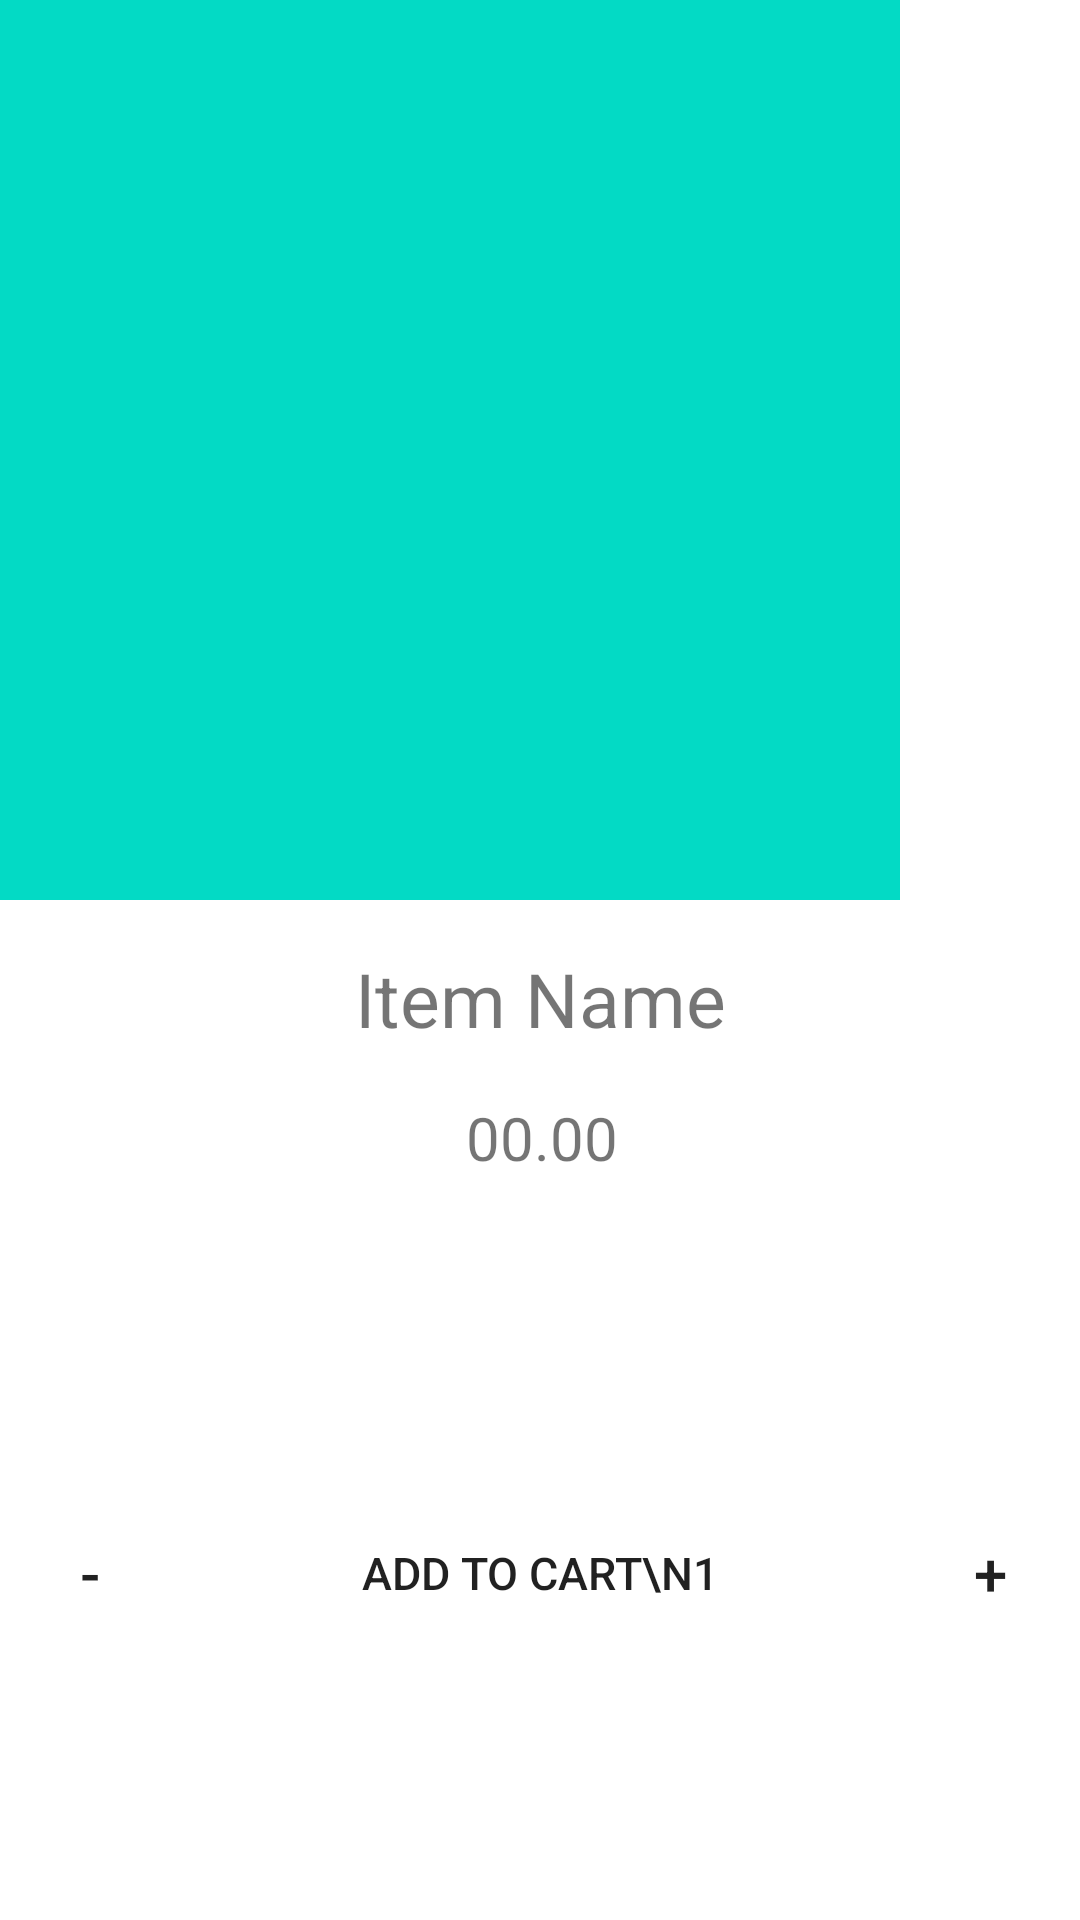

Write the Android layout XML for this screen, with the resource values it uses.
<!-- AndroidManifest.xml: application theme Theme.Food_App_v03 -->
<!-- res/layout/add2cart_dialog.xml -->
<?xml version="1.0" encoding="utf-8"?>
<androidx.constraintlayout.widget.ConstraintLayout xmlns:android="http://schemas.android.com/apk/res/android"
    xmlns:tools="http://schemas.android.com/tools"
    android:layout_width="300dp"
    android:layout_height="wrap_content"
    xmlns:app="http://schemas.android.com/apk/res-auto">

    <ImageView
        android:id="@+id/dialog_iv"
        android:layout_width="300dp"
        android:layout_height="300dp"
        android:background="@color/teal_200"
        app:layout_constraintEnd_toEndOf="parent"
        app:layout_constraintHorizontal_bias="0.0"
        app:layout_constraintStart_toStartOf="parent"
        app:layout_constraintTop_toTopOf="parent"
        android:scaleType="centerCrop"/>

    <TextView
        android:id="@+id/dialog_name"
        android:layout_width="300dp"
        android:layout_height="wrap_content"
        android:layout_marginTop="16dp"
        android:text="Item Name"
        android:textAlignment="center"
        android:textSize="25dp"
        app:layout_constraintEnd_toEndOf="parent"
        app:layout_constraintHorizontal_bias="0.5"
        app:layout_constraintStart_toStartOf="parent"
        app:layout_constraintTop_toBottomOf="@+id/dialog_iv" />

    <TextView
        android:id="@+id/dialog_food_price"
        android:layout_width="wrap_content"
        android:layout_height="wrap_content"
        android:layout_marginTop="16dp"
        android:text="00.00"
        android:textSize="20dp"
        app:layout_constraintEnd_toEndOf="parent"
        app:layout_constraintHorizontal_bias="0.502"
        app:layout_constraintStart_toStartOf="parent"
        app:layout_constraintTop_toBottomOf="@+id/dialog_name" />

    <Button
        android:id="@+id/dialog_add_to_cart_btn"
        android:layout_width="180dp"
        android:layout_height="60dp"
        android:layout_marginTop="16dp"
        android:background="@drawable/rectangle_btn"
        android:text="Add to cart\n1"
        android:textSize="15dp"
        app:layout_constraintBottom_toBottomOf="parent"
        app:layout_constraintEnd_toStartOf="@+id/dialog_add_btn"
        app:layout_constraintStart_toEndOf="@+id/dialog_minus_btn"
        app:layout_constraintTop_toBottomOf="@+id/dialog_food_price" />

    <Button
        android:id="@+id/dialog_minus_btn"
        android:layout_width="60dp"
        android:layout_height="60dp"
        android:layout_marginTop="16dp"
        android:background="@drawable/rectangle_btn"
        android:text="-"
        android:textSize="20dp"
        app:layout_constraintBottom_toBottomOf="parent"
        app:layout_constraintStart_toStartOf="parent"
        app:layout_constraintTop_toBottomOf="@+id/dialog_food_price" />

    <Button
        android:id="@+id/dialog_add_btn"
        android:layout_width="60dp"
        android:layout_height="60dp"
        android:layout_marginTop="16dp"
        android:background="@drawable/rectangle_btn"
        android:text="+"
        android:textSize="20dp"
        app:layout_constraintBottom_toBottomOf="parent"
        app:layout_constraintEnd_toEndOf="parent"
        app:layout_constraintTop_toBottomOf="@+id/dialog_food_price" />


</androidx.constraintlayout.widget.ConstraintLayout>
<!-- resources referenced by this layout -->
<resources>
  <color name="teal_200">#FF03DAC5</color>
  <style name="Theme.Food_App_v03" parent="Theme.MaterialComponents.DayNight.NoActionBar">
          
          <item name="colorPrimary">@color/bright_pink</item>
          <item name="colorPrimaryVariant">@color/purple_700</item>
          <item name="colorOnPrimary">@color/white</item>
          
          <item name="colorSecondary">@color/teal_200</item>
          <item name="colorSecondaryVariant">@color/teal_700</item>
          <item name="colorOnSecondary">@color/black</item>
          
          <item name="android:statusBarColor" tools:targetApi="l">@color/black</item>
          
      </style>
  <color name="purple_700">#FF3700B3</color>
  <color name="white">#FFFFFFFF</color>
  <color name="teal_700">#FF018786</color>
  <color name="black">#FF000000</color>
</resources>
